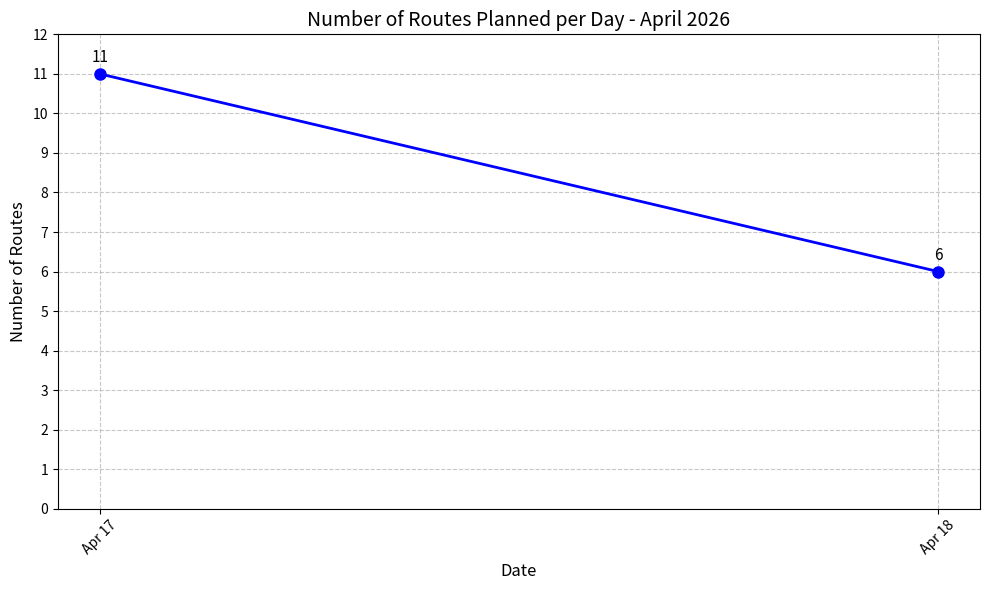

Generate this figure with matplotlib:
import matplotlib.pyplot as plt
import matplotlib.dates as mdates
from datetime import datetime

# Data
dates = [datetime(2026, 4, 17), datetime(2026, 4, 18)]
route_counts = [11, 6]

# Create the plot
plt.figure(figsize=(10, 6))
plt.plot(dates, route_counts, marker='o', linestyle='-', color='b', linewidth=2, markersize=8)

# Formatting
plt.title('Number of Routes Planned per Day - April 2026', fontsize=14)
plt.xlabel('Date', fontsize=12)
plt.ylabel('Number of Routes', fontsize=12)
plt.grid(True, linestyle='--', alpha=0.7)

# Format x-axis dates
plt.gca().xaxis.set_major_formatter(mdates.DateFormatter('%b %d'))
plt.gca().xaxis.set_major_locator(mdates.DayLocator())
plt.xticks(rotation=45)

# Set y-axis to integer ticks
plt.yticks(range(0, max(route_counts) + 2, 1))

# Add data labels
for i, (d, c) in enumerate(zip(dates, route_counts)):
    plt.text(d, c + 0.3, str(c), ha='center', fontsize=11)

plt.tight_layout()
plt.savefig('april_2026_routes_per_day.png', dpi=150)
plt.show()
